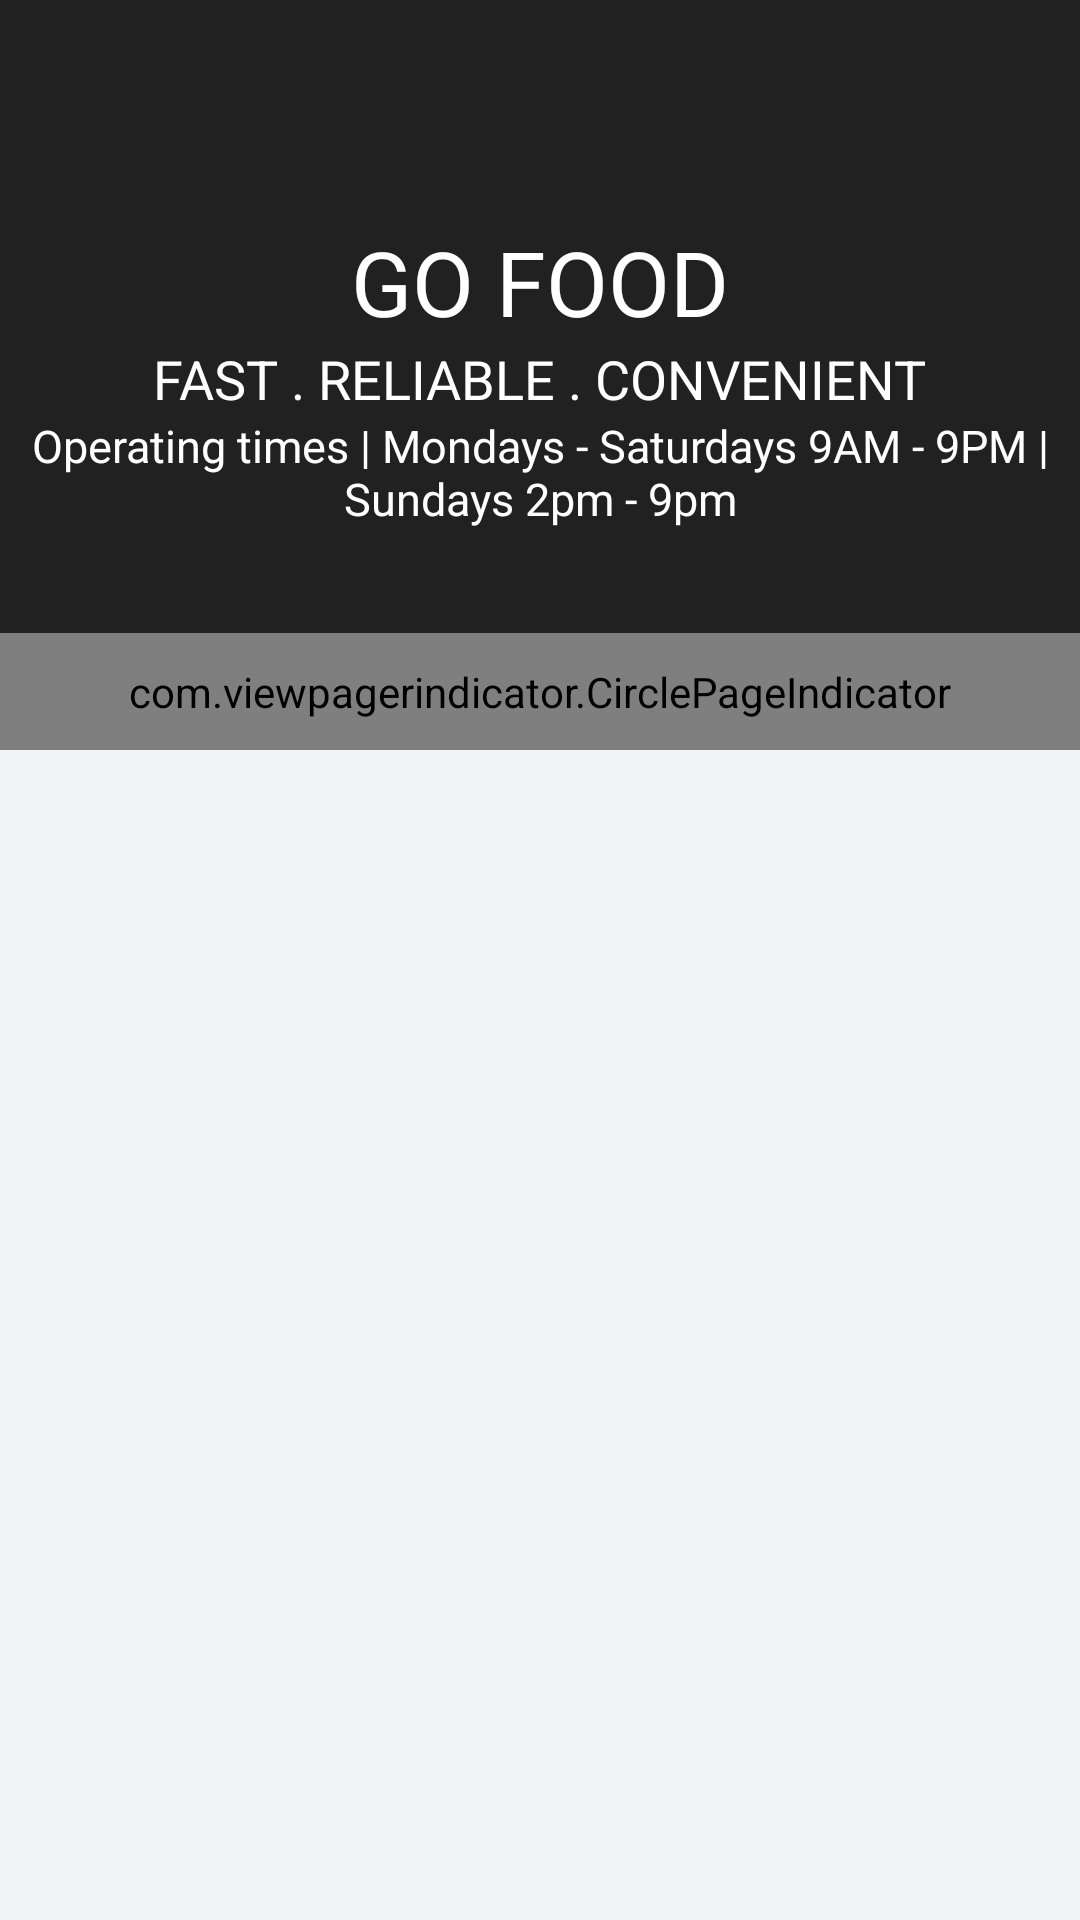

Here is an Android app screen rendered from its layout file. Give the layout XML and the strings, colors and styles it references.
<!-- AndroidManifest.xml: application theme AppTheme -->
<!-- res/layout/collapse.xml -->
<?xml version="1.0" encoding="utf-8"?>
<android.support.design.widget.CoordinatorLayout xmlns:android="http://schemas.android.com/apk/res/android"
    xmlns:app="http://schemas.android.com/apk/res-auto"
    android:id="@+id/main_content"
    android:layout_width="match_parent"
    android:layout_height="match_parent"
    android:background="@android:color/white"
    android:fitsSystemWindows="true">

    <android.support.design.widget.AppBarLayout
        android:id="@+id/appbar"
        android:layout_width="match_parent"
        android:layout_height="@dimen/detail_backdrop_height"
        android:fitsSystemWindows="true"
        android:theme="@style/ThemeOverlay.AppCompat.Dark.ActionBar">

        <android.support.design.widget.CollapsingToolbarLayout
            android:id="@+id/collapsing_toolbar"
            android:layout_width="match_parent"
            android:layout_height="match_parent"
            android:fitsSystemWindows="true"
            app:contentScrim="?attr/colorPrimary"
            app:expandedTitleMarginEnd="64dp"
            app:expandedTitleMarginStart="48dp"
            app:expandedTitleTextAppearance="@android:color/transparent"
            app:layout_scrollFlags="scroll|exitUntilCollapsed">

            <RelativeLayout
                android:layout_width="wrap_content"
                android:layout_height="wrap_content">

                <RelativeLayout
                    android:layout_width="fill_parent"
                    android:layout_height="wrap_content" >

                    <android.support.v4.view.ViewPager
                        android:id="@+id/pager"
                        android:layout_width="fill_parent"
                        android:layout_height="fill_parent"
                        android:layout_alignParentTop="true" />

                    <com.viewpagerindicator.CirclePageIndicator
                        android:id="@+id/indicator"
                        android:layout_width="fill_parent"
                        android:layout_height="wrap_content"
                        android:layout_alignParentBottom="true"
                        android:layout_centerHorizontal="true"
                        android:gravity="bottom"
                        android:padding="10dip"
                        app:centered="true"
                        app:fillColor="#FFFFFF"
                        app:pageColor="#000000"
                        app:snap="false" />
                </RelativeLayout>



                <LinearLayout
                    android:layout_width="wrap_content"
                    android:layout_height="wrap_content"
                    android:layout_centerInParent="true"
                    android:gravity="center_horizontal"
                    android:orientation="vertical">

                    <TextView
                        android:id="@+id/love_music"
                        android:layout_width="wrap_content"
                        android:layout_height="wrap_content"
                        android:text="@string/backdrop_title"
                        android:textColor="@android:color/white"
                        android:textSize="@dimen/backdrop_title" />

                    <TextView
                        android:layout_width="wrap_content"
                        android:layout_height="wrap_content"
                        android:text="@string/backdrop_subtitle"
                        android:textColor="@android:color/white"
                        android:textSize="@dimen/backdrop_subtitle" />


                    <TextView
                        android:layout_gravity="center"
                        android:gravity="center"
                        android:layout_width="wrap_content"
                        android:layout_height="wrap_content"
                        android:text="@string/backdrop_sub"
                        android:textColor="@android:color/white"
                        android:textSize="@dimen/backdrop_sub" />

                </LinearLayout>
            </RelativeLayout>

            <android.support.v7.widget.Toolbar
                android:id="@+id/toolbar"
                android:layout_width="match_parent"
                android:layout_height="?attr/actionBarSize"
                app:layout_collapseMode="pin"
                app:popupTheme="@style/ThemeOverlay.AppCompat.Light" />

        </android.support.design.widget.CollapsingToolbarLayout>

    </android.support.design.widget.AppBarLayout>

    <include layout="@layout/recycle_content" />

</android.support.design.widget.CoordinatorLayout>
<!-- res/layout/recycle_content.xml (included above) -->
<?xml version="1.0" encoding="utf-8"?>
<RelativeLayout xmlns:android="http://schemas.android.com/apk/res/android"
    xmlns:app="http://schemas.android.com/apk/res-auto"
    xmlns:tools="http://schemas.android.com/tools"
    android:layout_width="match_parent"
    android:layout_height="match_parent"
    android:background="@color/viewBg"
    app:layout_behavior="@string/appbar_scrolling_view_behavior"
    tools:showIn="@layout/collapse">

    <android.support.v7.widget.RecyclerView
        android:id="@+id/recycler_view"
        android:layout_width="match_parent"
        android:layout_height="wrap_content"
        android:clipToPadding="false"
        android:scrollbars="vertical" />

</RelativeLayout>
<!-- resources referenced by this layout -->
<resources>
  <color name="viewBg">#f1f5f8</color>
  <dimen name="backdrop_sub">15dp</dimen>
  <dimen name="backdrop_subtitle">18dp</dimen>
  <dimen name="backdrop_title">30dp</dimen>
  <dimen name="detail_backdrop_height">250dp</dimen>
  <string name="backdrop_sub"> Operating times | Mondays - Saturdays 9AM - 9PM | Sundays 2pm - 9pm </string>
  <string name="backdrop_subtitle"> FAST . RELIABLE . CONVENIENT</string>
  <string name="backdrop_title">GO FOOD</string>
  <style name="AppTheme" parent="Theme.AppCompat.Light.DarkActionBar">
              
          </style>
</resources>
